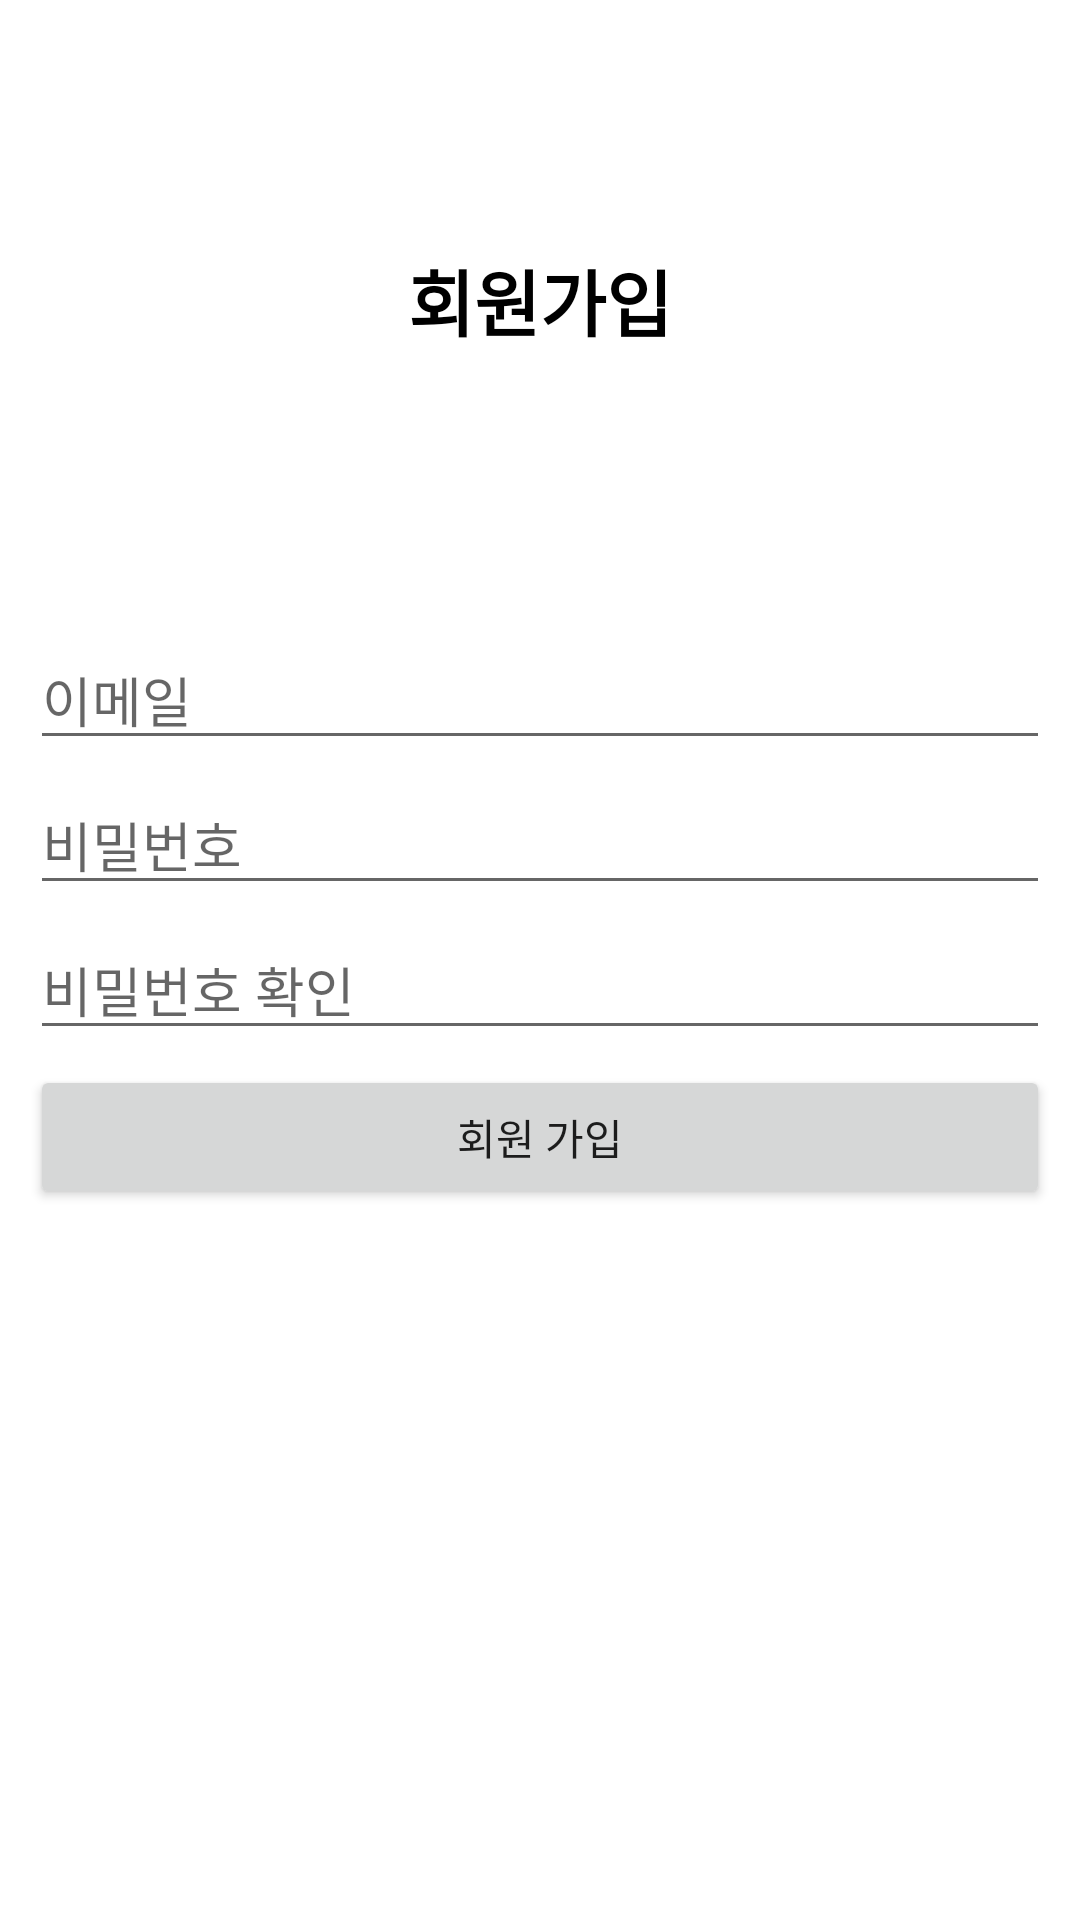

Write the Android layout XML for this screen, with the resource values it uses.
<!-- AndroidManifest.xml: application theme Theme.SNS_Projects -->
<!-- res/layout/activity_sign_up.xml -->
<?xml version="1.0" encoding="utf-8"?>
<LinearLayout xmlns:android="http://schemas.android.com/apk/res/android"
    xmlns:tools="http://schemas.android.com/tools"
    android:layout_width="match_parent"
    android:layout_height="match_parent"
    android:orientation="vertical"
    tools:context=".SignUpActivity">
    <TextView
        android:id="@+id/textView"
        android:layout_width="match_parent"
        android:layout_height="200dp"
        android:gravity="center"
        android:text="회원가입"
        android:textColor="@color/black"
        android:textSize="24sp"
        android:textStyle="bold"/>
    <LinearLayout
        android:layout_width="match_parent"
        android:layout_height="match_parent"
        android:orientation="vertical"
        android:padding="10dp">
        <EditText
            android:id="@+id/emailEditText"
            android:layout_width="match_parent"
            android:layout_height="wrap_content"
            android:layout_marginBottom="5dp"
            android:ems="10"
            android:hint="이메일"
            android:inputType="textEmailAddress"/>
        <EditText
            android:id="@+id/passwordEditText"
            android:layout_width="match_parent"
            android:layout_height="wrap_content"
            android:layout_marginBottom="5dp"
            android:ems="10"
            android:hint="비밀번호"
            android:inputType="textPassword"/>
        <EditText
            android:id="@+id/passwordCheckEditText"
            android:layout_width="match_parent"
            android:layout_height="wrap_content"
            android:layout_marginBottom="5dp"
            android:ems="10"
            android:hint="비밀번호 확인"
            android:inputType="textPassword"/>
        <Button
            android:id="@+id/signUpButton"
            android:layout_width="match_parent"
            android:layout_height="wrap_content"
            android:text="회원 가입"/>
    </LinearLayout>


</LinearLayout>
<!-- resources referenced by this layout -->
<resources>
  <style name="Theme.SNS_Projects" parent="Theme.MaterialComponents.DayNight.DarkActionBar">
          
          <item name="colorPrimary">@color/purple_500</item>
          <item name="colorPrimaryVariant">@color/purple_700</item>
          <item name="colorOnPrimary">@color/white</item>
          
          <item name="colorSecondary">@color/teal_200</item>
          <item name="colorSecondaryVariant">@color/teal_700</item>
          <item name="colorOnSecondary">@color/black</item>
          
          <item name="android:statusBarColor" tools:targetApi="l">?attr/colorPrimaryVariant</item>
          
      </style>
  <!-- not gathered from this repository: default colours our renderer supplied (Android Studio template values) -->
  <color name="purple_500">#FF6200EE</color>
  <color name="purple_700">#FF3700B3</color>
  <color name="teal_200">#FF03DAC5</color>
  <color name="teal_700">#FF018786</color>
  <color name="black">#FF000000</color>
  <color name="white">#FFFFFFFF</color>
</resources>
